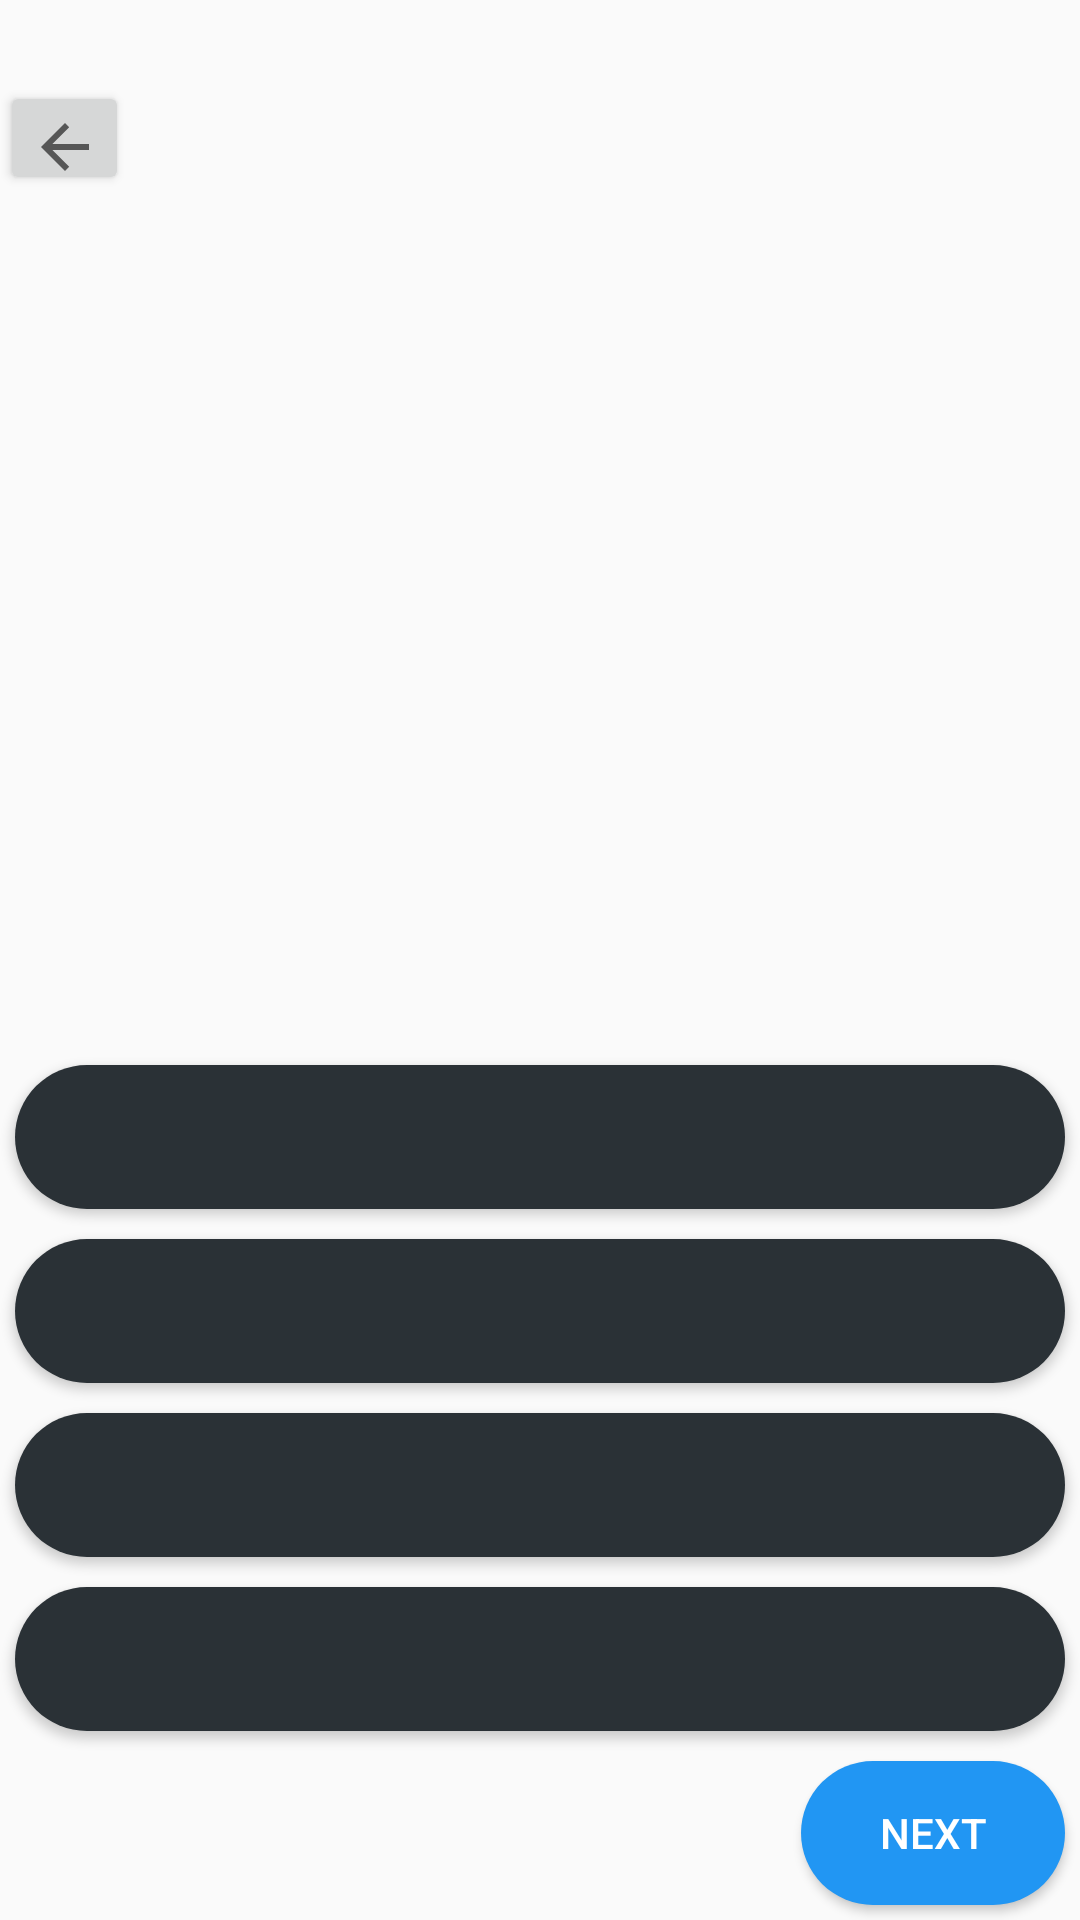

Here is an Android app screen rendered from its layout file. Give the layout XML and the strings, colors and styles it references.
<!-- AndroidManifest.xml: application theme Theme.MaterialComponents.DayNight.DarkActionBar.Bridge -->
<!-- res/layout/activity_main_page.xml -->
<?xml version="1.0" encoding="utf-8"?>
<androidx.constraintlayout.widget.ConstraintLayout xmlns:android="http://schemas.android.com/apk/res/android"
    xmlns:app="http://schemas.android.com/apk/res-auto"
    xmlns:tools="http://schemas.android.com/tools"
    android:layout_width="match_parent"
    android:layout_height="wrap_content"
    tools:context=".QuizPage">

    <LinearLayout
        android:layout_width="match_parent"
        android:layout_height="match_parent"
        android:orientation="vertical">

        <TextView
            android:id="@+id/txt_trackQN"
            android:layout_width="match_parent"
            android:layout_height="wrap_content"
            android:gravity="center"
            android:text="@string/txt_trackQN"
            android:textColor="@color/black"
            android:textSize="20sp"
            android:textStyle="bold" />

        <Button
            android:id="@+id/btn_back"
            android:layout_width="43dp"
            android:layout_height="38dp"
            android:contentDescription="@string/btn_back"
            android:drawableTop="?attr/actionModeCloseDrawable"
            tools:ignore="SpeakableTextPresentCheck,TouchTargetSizeCheck" />

        <TextView
            android:id="@+id/tex_def"
            android:layout_width="match_parent"
            android:layout_height="wrap_content"
            android:layout_marginLeft="5dp"
            android:layout_marginTop="10dp"
            android:layout_marginRight="5dp"
            android:layout_weight="1"
            android:padding="5dp"
            android:scrollHorizontally="false"
            android:singleLine="false"
            android:text="@string/txt_view_def"
            android:textSize="16sp"
            android:textStyle="bold" />

        <Button
            android:id="@+id/btn_opt1"
            android:layout_width="match_parent"
            android:layout_height="wrap_content"
            android:layout_margin="5dp"
            android:background="@drawable/round_corner2"
            android:fontFamily="sans-serif-medium"
            android:text="@string/btn_opt1"
            android:textColor="@color/white"
            tools:ignore="SpeakableTextPresentCheck" />

        <Button
            android:id="@+id/btn_opt2"
            android:layout_width="match_parent"
            android:layout_height="wrap_content"
            android:layout_margin="5dp"
            android:background="@drawable/round_corner2"
            android:fontFamily="sans-serif-medium"
            android:text="@string/btn_opt2"
            android:textColor="@color/white"
            tools:ignore="SpeakableTextPresentCheck" />

        <Button
            android:id="@+id/btn_opt3"
            android:layout_width="match_parent"
            android:layout_height="wrap_content"
            android:layout_margin="5dp"
            android:background="@drawable/round_corner2"
            android:fontFamily="sans-serif-medium"
            android:text="@string/btn_opt3"
            android:textColor="@color/white"
            tools:ignore="SpeakableTextPresentCheck" />

        <Button
            android:id="@+id/btn_opt4"
            android:layout_width="match_parent"
            android:layout_height="wrap_content"
            android:layout_margin="5dp"
            android:background="@drawable/round_corner2"
            android:fontFamily="sans-serif-medium"
            android:text="@string/btn_opt4"
            android:textColor="@color/white"
            tools:ignore="SpeakableTextPresentCheck" />

        <Button
            android:id="@+id/btn_next"
            android:layout_width="wrap_content"
            android:layout_height="wrap_content"
            android:layout_gravity="end"
            android:layout_margin="5dp"
            android:background="@drawable/round_corner"
            android:backgroundTint="#2196F3"
            android:fontFamily="sans-serif-medium"
            android:text="@string/btn_next"
            android:textColor="@color/white"
            tools:ignore="TextContrastCheck" />

    </LinearLayout>

</androidx.constraintlayout.widget.ConstraintLayout>
<!-- resources referenced by this layout -->
<resources>
  <!-- drawable round_corner (drawable) -->
  <?xml version="1.0" encoding="utf-8"?>
  <shape android:shape="rectangle" xmlns:android="http://schemas.android.com/apk/res/android">
      <corners android:radius="200dp" />
      <solid android:color="@color/material_dynamic_primary50" />
  
  </shape>
  <!-- drawable round_corner2 (drawable) -->
  <?xml version="1.0" encoding="utf-8"?>
  <shape android:shape="rectangle" xmlns:android="http://schemas.android.com/apk/res/android">
      <corners android:radius="250dp"/>
      <solid android:color="@color/material_dynamic_neutral_variant20"/>
  </shape>
  <string name="btn_back" />
  <string name="btn_next">Next</string>
  <string name="btn_opt1" />
  <string name="btn_opt2" />
  <string name="btn_opt3" />
  <string name="btn_opt4" />
  <string name="txt_trackQN" />
  <string name="txt_view_def" />
  <!-- not gathered from this repository: default colours our renderer supplied (Android Studio template values) -->
  <color name="black">#FF000000</color>
  <color name="white">#FFFFFFFF</color>
</resources>
